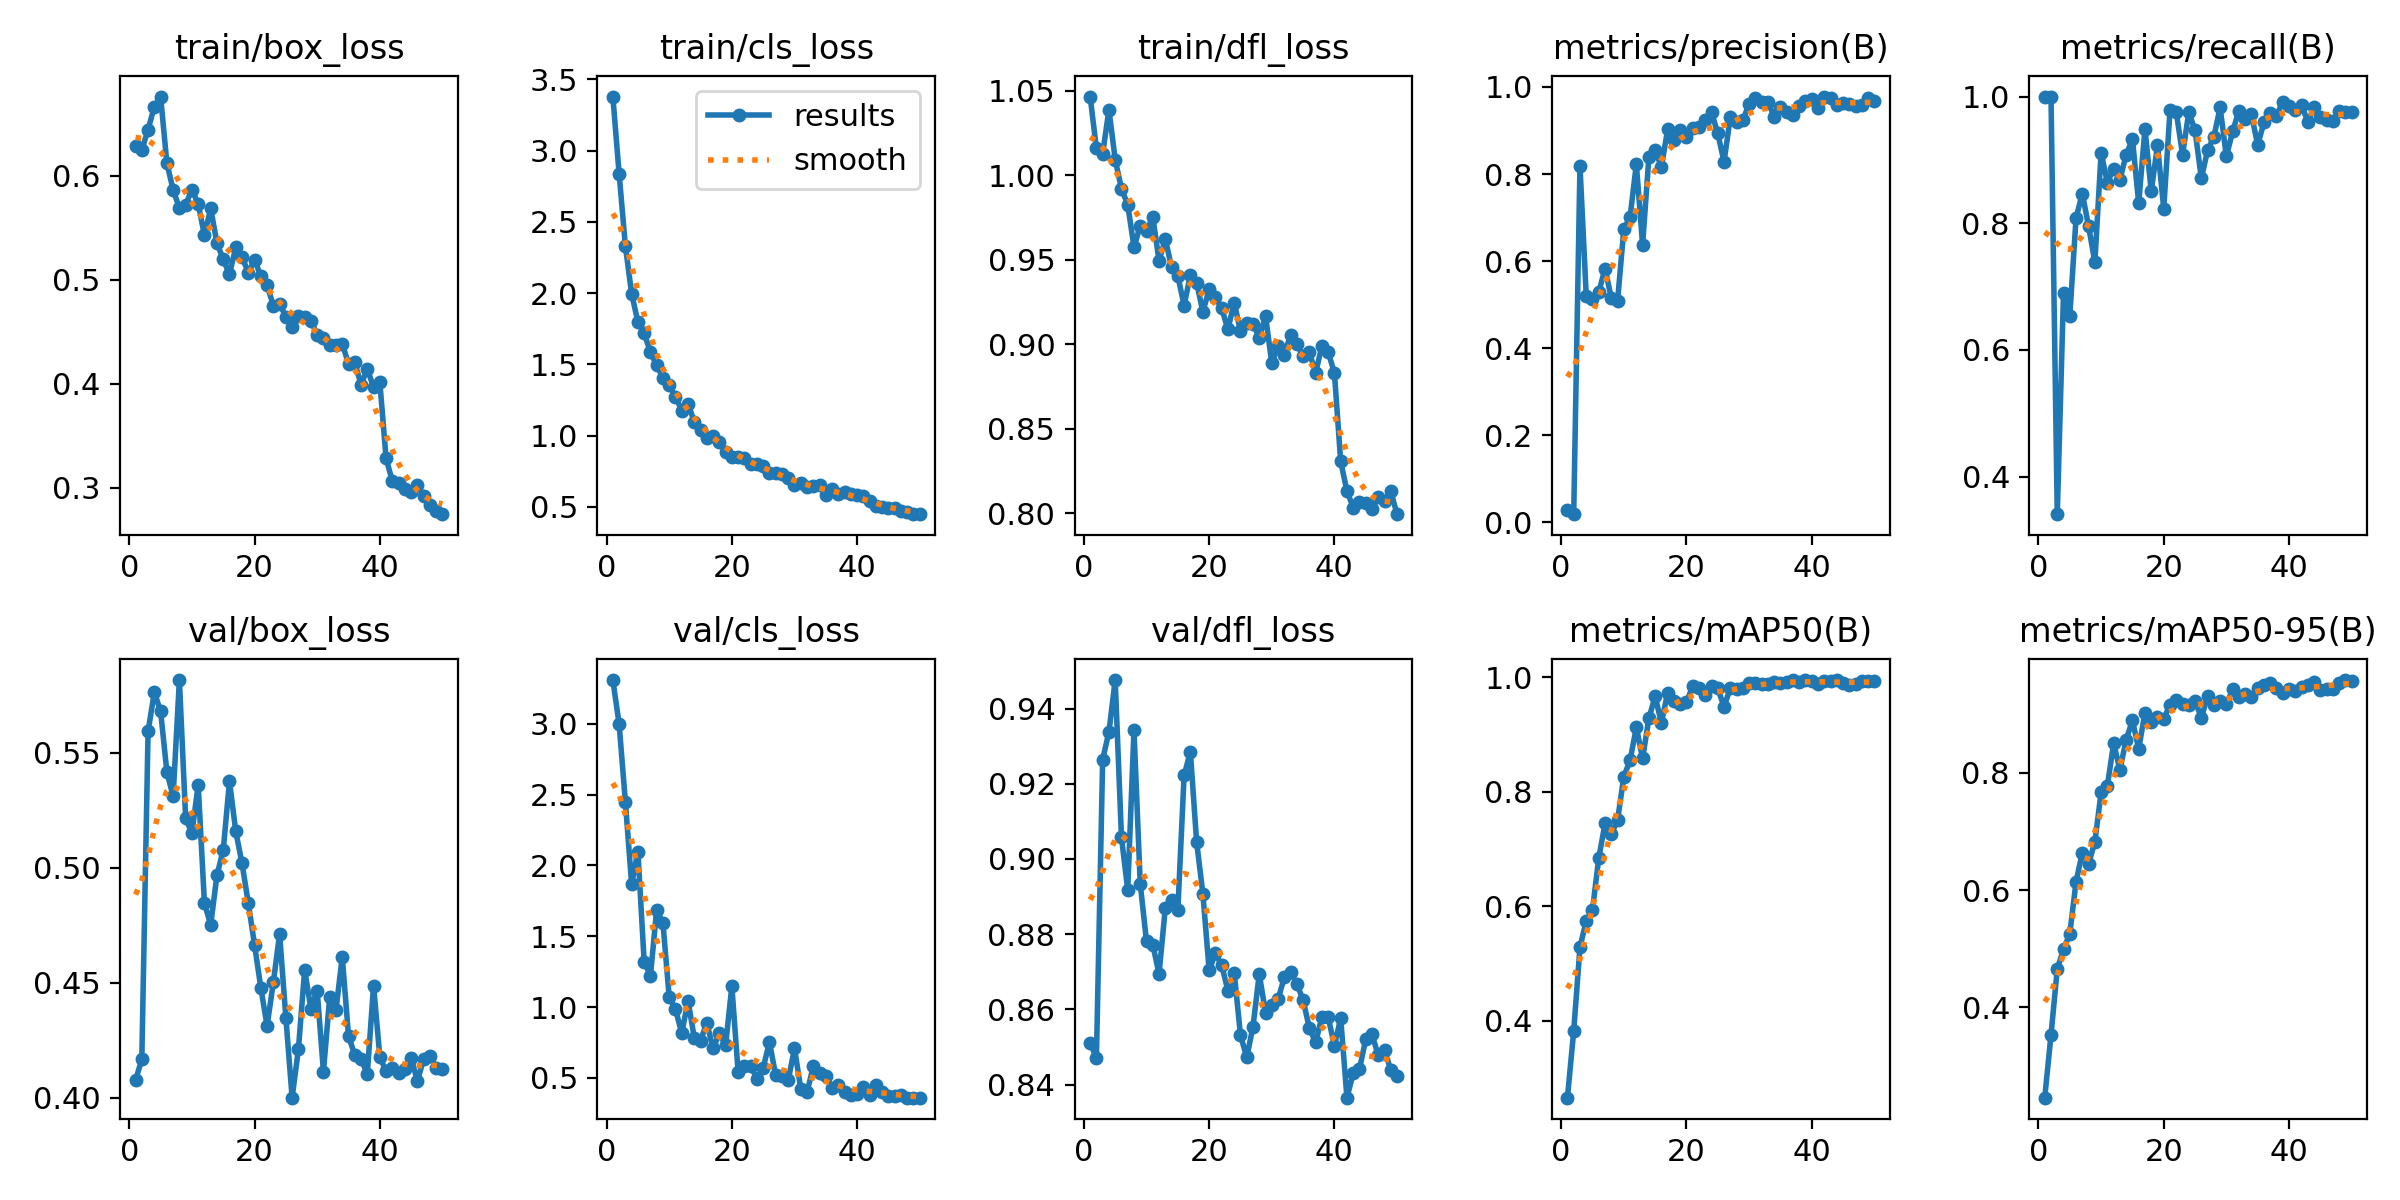

Values plotted in this chart, from the file beside it:
epoch, time, train/box_loss, train/cls_loss, train/dfl_loss, metrics/precision(B), metrics/recall(B), metrics/mAP50(B), metrics/mAP50-95(B), val/box_loss, val/cls_loss, val/dfl_loss, lr/pg0, lr/pg1, lr/pg2
1, 20.66, 0.6282, 3.379, 1.047, 0.02847, 1, 0.2653, 0.2465, 0.4077, 3.308, 0.851, 0.0002, 0.0002, 0.0002
2, 23.04, 0.6246, 2.839, 1.016, 0.01891, 1, 0.3817, 0.3533, 0.4167, 2.999, 0.8472, 0.0004019, 0.0004019, 0.0004019
3, 25.42, 0.6441, 2.332, 1.013, 0.8186, 0.3406, 0.5281, 0.4655, 0.5593, 2.45, 0.9264, 0.0005954, 0.0005954, 0.0005954
4, 27.58, 0.6663, 1.995, 1.039, 0.5207, 0.6898, 0.5743, 0.4993, 0.5763, 1.868, 0.9338, 0.0007807, 0.0007807, 0.0007807
5, 29.7, 0.676, 1.798, 1.009, 0.5131, 0.6536, 0.5937, 0.5253, 0.5681, 2.098, 0.9476, 0.0009208, 0.0009208, 0.0009208
6, 31.79, 0.6121, 1.718, 0.9921, 0.5284, 0.8083, 0.6838, 0.6143, 0.5417, 1.321, 0.9058, 0.000901, 0.000901, 0.000901
7, 33.93, 0.5863, 1.586, 0.9828, 0.5829, 0.8469, 0.7444, 0.6634, 0.531, 1.22, 0.8918, 0.0008812, 0.0008812, 0.0008812
8, 36.08, 0.5688, 1.492, 0.9577, 0.5156, 0.7952, 0.7265, 0.6447, 0.5816, 1.687, 0.9342, 0.0008614, 0.0008614, 0.0008614
9, 38.34, 0.5722, 1.406, 0.9702, 0.5079, 0.7385, 0.7499, 0.6818, 0.5215, 1.592, 0.8933, 0.0008416, 0.0008416, 0.0008416
10, 40.34, 0.5864, 1.352, 0.9669, 0.6732, 0.9112, 0.8261, 0.766, 0.515, 1.068, 0.8781, 0.0008218, 0.0008218, 0.0008218
11, 42.47, 0.5729, 1.274, 0.9755, 0.7012, 0.8641, 0.855, 0.7774, 0.5362, 0.9846, 0.8772, 0.000802, 0.000802, 0.000802
12, 44.74, 0.5426, 1.176, 0.9495, 0.8228, 0.8862, 0.9123, 0.8499, 0.4845, 0.8146, 0.8695, 0.0007822, 0.0007822, 0.0007822
13, 46.76, 0.5685, 1.225, 0.9623, 0.6371, 0.8687, 0.8581, 0.8044, 0.4752, 1.043, 0.8869, 0.0007624, 0.0007624, 0.0007624
14, 49.04, 0.5351, 1.097, 0.9458, 0.8388, 0.9081, 0.9279, 0.856, 0.4968, 0.7848, 0.8892, 0.0007426, 0.0007426, 0.0007426
15, 51.21, 0.5195, 1.037, 0.9406, 0.8551, 0.9328, 0.9666, 0.8888, 0.5077, 0.7621, 0.8864, 0.0007228, 0.0007228, 0.0007228
16, 53.43, 0.5052, 0.9844, 0.923, 0.8166, 0.8315, 0.92, 0.8403, 0.5377, 0.8884, 0.9222, 0.000703, 0.000703, 0.000703
17, 55.61, 0.531, 0.9973, 0.9413, 0.9022, 0.9492, 0.9731, 0.9017, 0.5158, 0.7075, 0.9285, 0.0006832, 0.0006832, 0.0006832
18, 57.68, 0.5222, 0.9549, 0.9367, 0.8778, 0.8504, 0.9589, 0.8858, 0.502, 0.8149, 0.9046, 0.0006634, 0.0006634, 0.0006634
19, 59.94, 0.5065, 0.8818, 0.9193, 0.9, 0.9228, 0.9539, 0.8942, 0.4847, 0.7288, 0.8907, 0.0006436, 0.0006436, 0.0006436
20, 62.14, 0.5192, 0.8475, 0.9327, 0.8848, 0.8231, 0.9558, 0.8915, 0.4664, 1.146, 0.8704, 0.0006238, 0.0006238, 0.0006238
21, 64.16, 0.5034, 0.8495, 0.9284, 0.9061, 0.9785, 0.9847, 0.9152, 0.4479, 0.5415, 0.8749, 0.000604, 0.000604, 0.000604
22, 66.17, 0.4947, 0.8416, 0.9213, 0.9073, 0.9754, 0.9803, 0.9231, 0.4313, 0.5818, 0.8718, 0.0005842, 0.0005842, 0.0005842
23, 68.38, 0.4751, 0.7971, 0.909, 0.9243, 0.9082, 0.9689, 0.9173, 0.4501, 0.5858, 0.865, 0.0005644, 0.0005644, 0.0005644
24, 70.54, 0.477, 0.8031, 0.9248, 0.942, 0.9755, 0.9843, 0.9146, 0.4712, 0.4945, 0.8698, 0.0005446, 0.0005446, 0.0005446
25, 72.69, 0.4643, 0.7874, 0.9078, 0.8933, 0.9467, 0.9803, 0.9225, 0.4348, 0.5698, 0.8532, 0.0005248, 0.0005248, 0.0005248
26, 74.93, 0.4544, 0.7375, 0.9128, 0.8281, 0.8709, 0.9486, 0.893, 0.4, 0.7519, 0.8472, 0.000505, 0.000505, 0.000505
27, 77.15, 0.4647, 0.738, 0.9123, 0.9302, 0.915, 0.9807, 0.9298, 0.421, 0.519, 0.8555, 0.0004852, 0.0004852, 0.0004852
28, 79.42, 0.4641, 0.7328, 0.9039, 0.9186, 0.9362, 0.9788, 0.9143, 0.4555, 0.5149, 0.8694, 0.0004654, 0.0004654, 0.0004654
29, 81.67, 0.4607, 0.7021, 0.917, 0.9238, 0.9828, 0.9812, 0.921, 0.4387, 0.4824, 0.8591, 0.0004456, 0.0004456, 0.0004456
30, 83.85, 0.4468, 0.6513, 0.889, 0.9607, 0.9054, 0.9892, 0.916, 0.4466, 0.7085, 0.8611, 0.0004258, 0.0004258, 0.0004258
31, 86.02, 0.4442, 0.669, 0.8989, 0.9743, 0.9451, 0.9904, 0.9414, 0.4113, 0.4248, 0.8627, 0.000406, 0.000406, 0.000406
32, 88.4, 0.4371, 0.637, 0.8938, 0.9652, 0.9776, 0.9878, 0.9292, 0.4439, 0.3969, 0.8685, 0.0003862, 0.0003862, 0.0003862
33, 90.85, 0.4376, 0.6449, 0.9058, 0.966, 0.9646, 0.9874, 0.933, 0.4381, 0.5816, 0.87, 0.0003664, 0.0003664, 0.0003664
34, 92.94, 0.4384, 0.6523, 0.9002, 0.9315, 0.9717, 0.9911, 0.9289, 0.4613, 0.5311, 0.8668, 0.0003466, 0.0003466, 0.0003466
35, 94.99, 0.4192, 0.5831, 0.8934, 0.953, 0.9236, 0.9898, 0.9431, 0.427, 0.5146, 0.8625, 0.0003268, 0.0003268, 0.0003268
36, 97.25, 0.4208, 0.6281, 0.8954, 0.9431, 0.9592, 0.9908, 0.9486, 0.4185, 0.4291, 0.855, 0.000307, 0.000307, 0.000307
37, 99.55, 0.3992, 0.5882, 0.8833, 0.9352, 0.9734, 0.9942, 0.9517, 0.4169, 0.446, 0.8512, 0.0002872, 0.0002872, 0.0002872
38, 101.6, 0.4144, 0.6025, 0.899, 0.957, 0.9696, 0.9911, 0.9435, 0.4103, 0.3996, 0.8579, 0.0002674, 0.0002674, 0.0002674
39, 103.7, 0.3966, 0.5871, 0.8955, 0.9666, 0.9919, 0.9942, 0.9354, 0.4488, 0.3795, 0.8579, 0.0002476, 0.0002476, 0.0002476
40, 105.9, 0.4018, 0.5858, 0.8832, 0.9732, 0.985, 0.9934, 0.9415, 0.4178, 0.3895, 0.8504, 0.0002278, 0.0002278, 0.0002278
41, 109.4, 0.3283, 0.5734, 0.8308, 0.9525, 0.9794, 0.9887, 0.9385, 0.4115, 0.4386, 0.8577, 0.000208, 0.000208, 0.000208
42, 111.5, 0.3065, 0.5379, 0.8133, 0.9779, 0.9867, 0.9934, 0.9454, 0.413, 0.3817, 0.8365, 0.0001882, 0.0001882, 0.0001882
43, 113.5, 0.3047, 0.5077, 0.8035, 0.9742, 0.9601, 0.9927, 0.9485, 0.4106, 0.4469, 0.843, 0.0001684, 0.0001684, 0.0001684
44, 115.7, 0.2993, 0.4976, 0.8069, 0.9581, 0.983, 0.995, 0.9538, 0.4126, 0.4012, 0.8442, 0.0001486, 0.0001486, 0.0001486
45, 117.9, 0.2962, 0.4916, 0.8064, 0.9622, 0.9674, 0.989, 0.941, 0.4175, 0.3753, 0.8521, 0.0001288, 0.0001288, 0.0001288
46, 119.9, 0.3029, 0.4902, 0.8026, 0.9605, 0.9628, 0.9861, 0.9418, 0.4073, 0.3748, 0.8534, 0.000109, 0.000109, 0.000109
47, 121.9, 0.2926, 0.4734, 0.8097, 0.9564, 0.9609, 0.9884, 0.9428, 0.4168, 0.3785, 0.8478, 8.92e-05, 8.92e-05, 8.92e-05
48, 124.2, 0.2837, 0.4629, 0.8072, 0.9585, 0.9767, 0.993, 0.9526, 0.4182, 0.36, 0.8492, 6.94e-05, 6.94e-05, 6.94e-05
49, 126.4, 0.278, 0.4485, 0.813, 0.9735, 0.9756, 0.993, 0.9574, 0.4131, 0.3604, 0.8439, 4.96e-05, 4.96e-05, 4.96e-05
50, 128.6, 0.2747, 0.4497, 0.7996, 0.9678, 0.9757, 0.993, 0.9559, 0.4125, 0.3608, 0.8422, 2.98e-05, 2.98e-05, 2.98e-05
